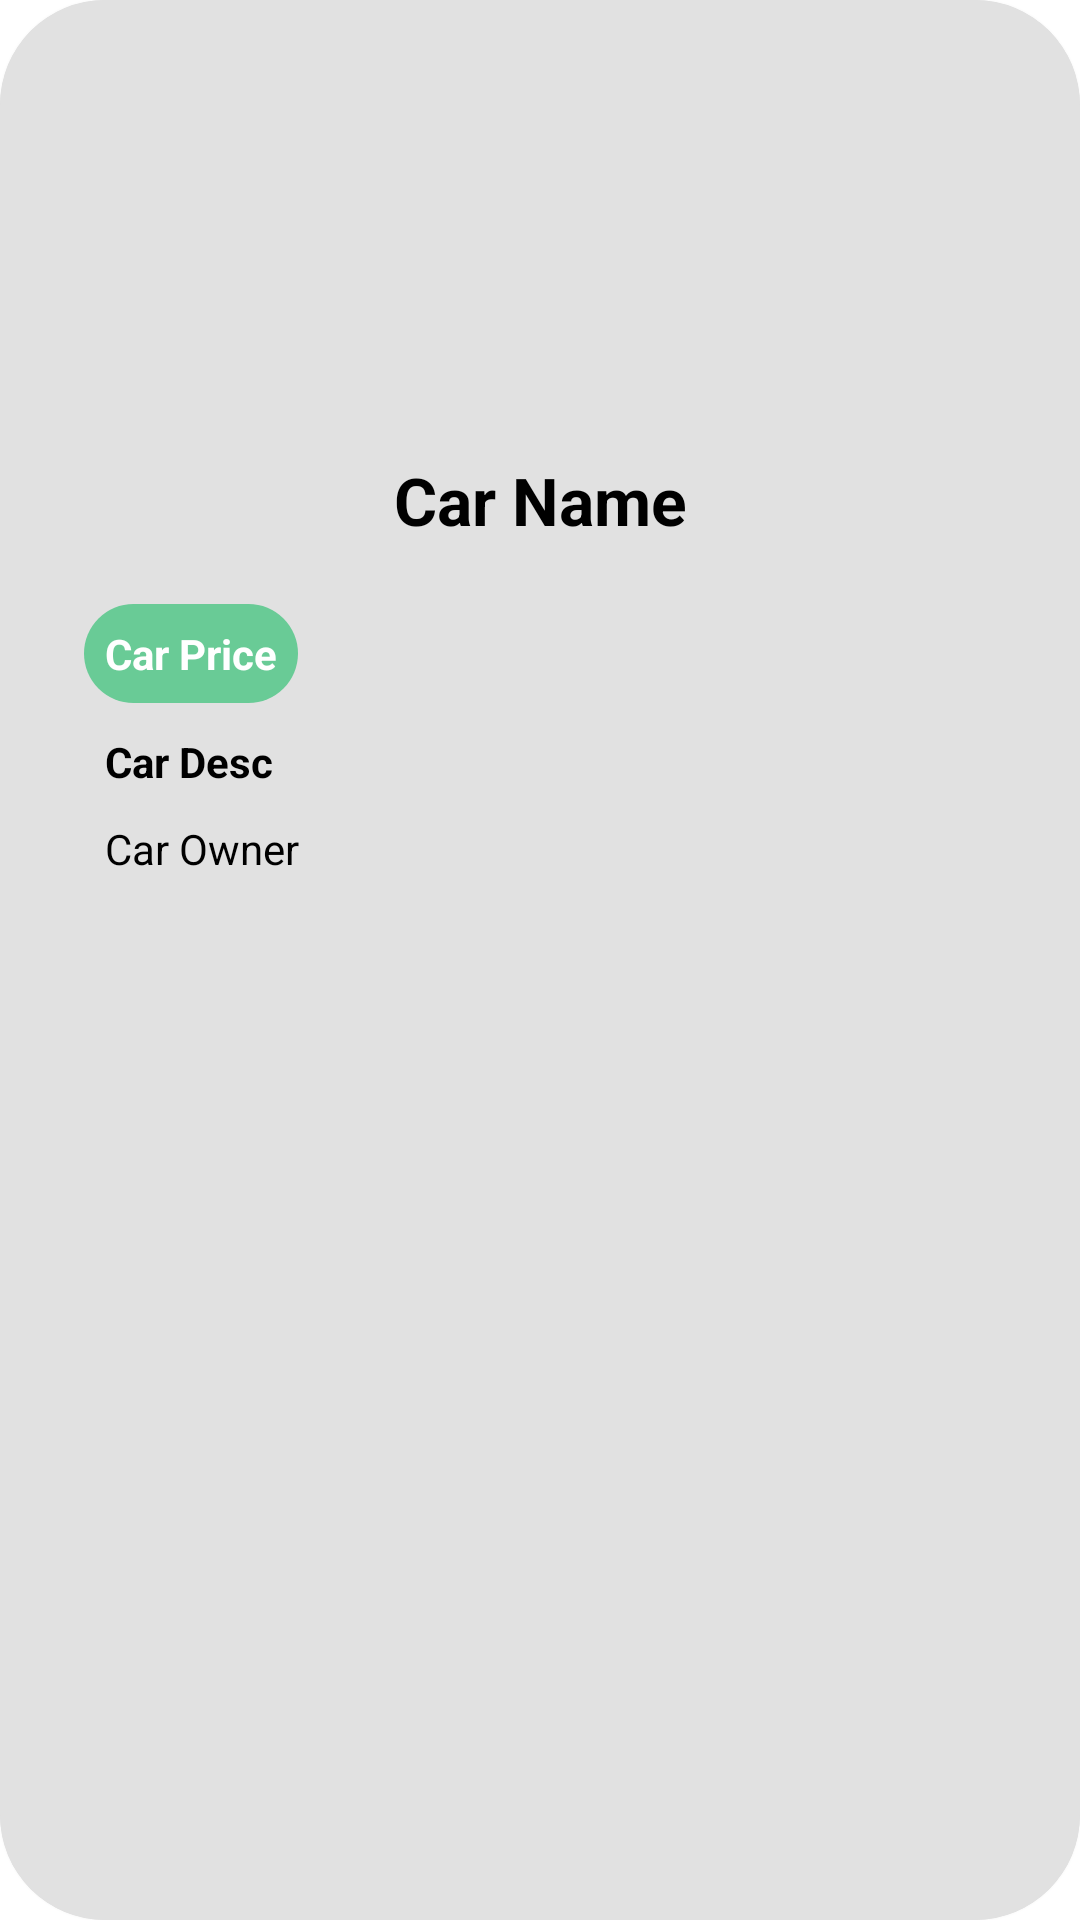

Android layout source for this screen:
<!-- AndroidManifest.xml: application theme Theme.StormiePSI -->
<!-- res/layout/rent_card.xml -->
<?xml version="1.0" encoding="utf-8"?>
<androidx.cardview.widget.CardView
    xmlns:android="http://schemas.android.com/apk/res/android"
    xmlns:card_view="http://schemas.android.com/apk/res-auto"
    xmlns:tools="http://schemas.android.com/tools"
    android:id="@+id/card_view"
    android:layout_width="match_parent"
    android:layout_height="wrap_content"
    card_view:cardBackgroundColor="#E1E1E1"
    android:layout_marginTop="30dp"
    card_view:cardCornerRadius="35dp">

    <androidx.constraintlayout.widget.ConstraintLayout
        android:layout_width="match_parent"
        android:layout_height="match_parent"
        android:background="#E1E1E1"
        android:padding="8dp">

        <ImageView
            android:id="@+id/iv_Picture"
            android:layout_width="193dp"
            android:layout_height="94dp"
            android:layout_marginTop="34dp"
            android:scaleType="centerCrop"
            tools:src="@tools:sample/avatars"
            card_view:layout_constraintStart_toStartOf="parent"
            card_view:layout_constraintTop_toTopOf="parent"
            card_view:layout_constraintEnd_toEndOf="parent"/>

        <TextView
            android:id="@+id/tv_car_name"
            android:layout_width="wrap_content"
            android:layout_height="wrap_content"
            android:layout_marginTop="16dp"
            android:layout_marginBottom="20dp"
            android:gravity="center_vertical"
            android:textSize="22sp"
            android:textStyle="bold"
            android:textColor="@color/black"
            android:text="@string/car_name"
            card_view:layout_constraintTop_toBottomOf="@id/iv_Picture"
            card_view:layout_constraintStart_toStartOf="parent"
            card_view:layout_constraintEnd_toEndOf="parent" />

        <TextView
            android:id="@+id/tv_car_price"
            android:layout_width="wrap_content"
            android:layout_height="wrap_content"
            android:layout_marginLeft="20dp"
            android:layout_marginTop="20dp"
            android:layout_marginRight="16dp"
            android:layout_marginBottom="8dp"
            android:textSize="14sp"
            android:textStyle="bold"
            android:text="@string/car_price"
            android:padding="7dp"
            android:textColor="@color/white"
            android:background="@drawable/rounded_bg_price"
            card_view:layout_constraintTop_toBottomOf="@id/tv_car_name"
            card_view:layout_constraintStart_toStartOf="parent" />

        <TextView
            android:id="@+id/tv_car_desc"
            android:layout_width="wrap_content"
            android:layout_height="wrap_content"
            android:layout_marginLeft="27dp"
            android:layout_marginTop="10dp"
            android:layout_marginRight="16dp"
            android:layout_marginBottom="8dp"
            android:textSize="14sp"
            android:textStyle="bold"
            android:textColor="@color/black"
            android:text="@string/car_desc"
            card_view:layout_constraintTop_toBottomOf="@id/tv_car_price"
            card_view:layout_constraintStart_toStartOf="parent" />

        <TextView
            android:id="@+id/tv_car_owner"
            android:layout_width="wrap_content"
            android:layout_height="wrap_content"
            android:layout_marginLeft="27dp"
            android:layout_marginTop="10dp"
            android:layout_marginRight="16dp"
            android:paddingBottom="30dp"
            android:textSize="14sp"
            android:textColor="@color/black"
            android:text="@string/car_owner"
            card_view:layout_constraintTop_toBottomOf="@id/tv_car_desc"
            card_view:layout_constraintStart_toStartOf="parent" />
    </androidx.constraintlayout.widget.ConstraintLayout>

</androidx.cardview.widget.CardView>
<!-- resources referenced by this layout -->
<resources>
  <color name="black">#FF000000</color>
  <color name="white">#FFFFFFFF</color>
  <!-- drawable rounded_bg_price (drawable-v24) -->
  <?xml version="1.0" encoding="utf-8"?>
  <shape xmlns:android="http://schemas.android.com/apk/res/android">
      <solid android:color="#69CB96"/>
      <corners android:radius="35dp"/>
      <padding android:left="0dp" android:top="0dp" android:right="0dp" android:bottom="0dp" />
  </shape>
  <string name="car_desc">Car Desc</string>
  <string name="car_name">Car Name</string>
  <string name="car_owner">Car Owner</string>
  <string name="car_price">Car Price</string>
  <style name="Theme.StormiePSI" parent="Theme.MaterialComponents.DayNight.NoActionBar">
          
          <item name="colorPrimary">@color/purple_500</item>
          <item name="colorPrimaryVariant">@color/purple_700</item>
          <item name="colorOnPrimary">@color/white</item>
          
          <item name="colorSecondary">@color/teal_200</item>
          <item name="colorSecondaryVariant">@color/teal_700</item>
          <item name="colorOnSecondary">@color/black</item>
          
          <item name="android:statusBarColor" tools:targetApi="l">?attr/colorPrimaryVariant</item>
          
      </style>
  <color name="purple_500">#FF6200EE</color>
  <color name="purple_700">#FF3700B3</color>
  <color name="teal_200">#FF03DAC5</color>
  <color name="teal_700">#FF018786</color>
</resources>
